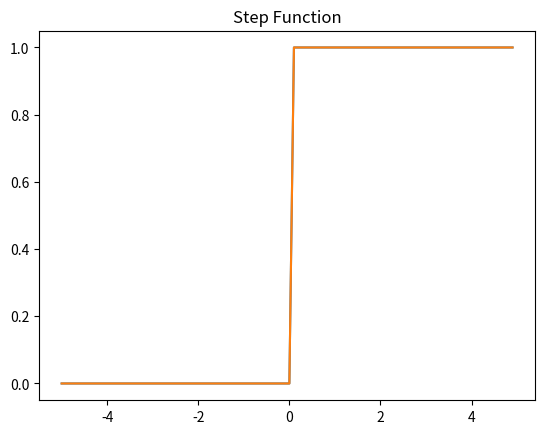

This figure's Python source: (Note: this script raises an exception after producing the figure.)
import numpy as np
import matplotlib.pyplot as plt


def step(x):
    return np.array(x > 0, dtype=int)


# -5.0부터 5.0까지 0.1 간격 생성
x = np.arange(-5.0, 5.0, 0.1)
y = step(x)
plt.plot(x, y)
plt.title("Step Function")
plt.plot(x, y)
plt.savefig("images/step")


def sigmoid(x):
    return 1 / (1 + np.exp(-x))


x = np.arange(-5.0, 5.0, 0.1)
y = sigmoid(x)

# 가운데 점선 추가
fig = plt.figure(figsize=(10, 6))
plt.plot(x, y)
plt.plot([0, 0], [1.0, 0.0], ":")
plt.title("Sigmoid Function")
plt.savefig("images/sigmoid")

# -5.0부터 5.0까지 0.1 간격 생성
x = np.arange(-5.0, 5.0, 0.1)
y = np.tanh(x)

fig = plt.figure(figsize=(10, 6))
plt.plot(x, y)
plt.plot([0, 0], [1.0, -1.0], ":")
plt.axhline(y=0, color="orange", linestyle="--")
plt.title("Tanh Function")
plt.savefig("images/tanh")


def relu(x):
    return np.maximum(0, x)


x = np.arange(-5.0, 5.0, 0.1)
y = relu(x)

fig = plt.figure(figsize=(10, 6))
plt.plot(x, y)
plt.plot([0, 0], [5.0, 0.0], ":")
plt.title("Relu Function")
plt.savefig("images/relu")

a = 0.1


def leaky_relu(x):
    return np.maximum(a * x, x)


x = np.arange(-5.0, 5.0, 0.1)
y = leaky_relu(x)

fig = plt.figure(figsize=(10, 6))
plt.plot(x, y)
plt.plot([0, 0], [5.0, 0.0], ":")
plt.title("Leaky ReLU Function")
plt.savefig("images/leaky_relu")

x = np.arange(-5.0, 5.0, 0.1)  # -5.0부터 5.0까지 0.1 간격 생성
y = np.exp(x) / np.sum(np.exp(x))

fig = plt.figure(figsize=(10, 6))
plt.plot(x, y)
plt.title("Softmax Function")
plt.savefig("images/softmax")
